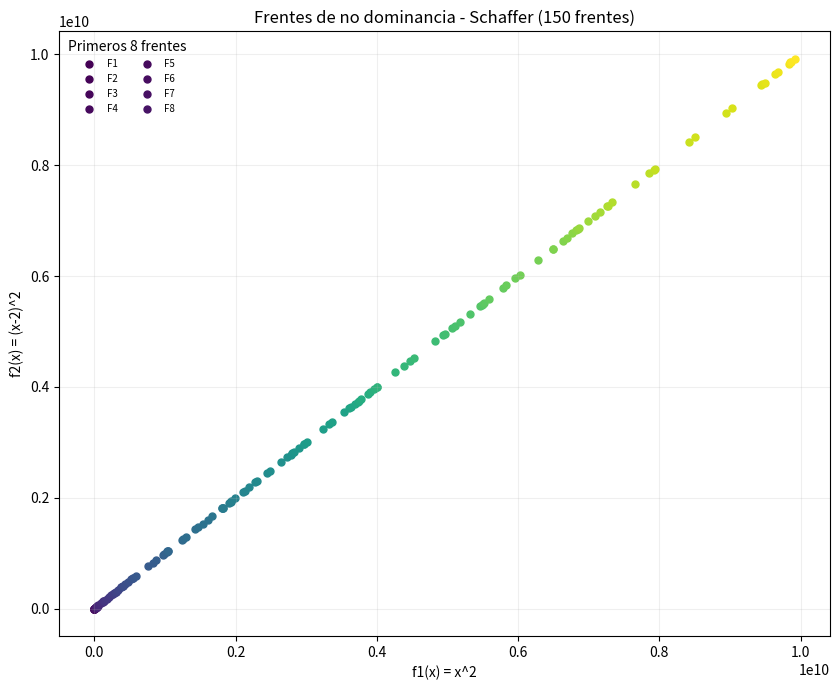

Recreate this plot in Python.
import random
import matplotlib.pyplot as plt


def dominancia(a, b):
    bandera = 0
    i = 0
    while i < len(a) and a[i] <= b[i]:
        if a[i] < b[i]:  # minimizar
            bandera = 1  # mejor en algun objetivo
        i += 1

    if bandera == 1 and i >= len(a):  # aqui se cumple porque i termina en i=len(a)
        return True
    else:
        return False  # compare


def schaffer(x):
    f1 = x ** 2
    f2 = (x - 2) ** 2
    return f1, f2


def fast_nondominated_sort(poblacion):
    # poblacion: lista de soluciones [f1, f2, ...extra]
    # devuelve una lista de frentes, cada frente es una lista de indices
    n = len(poblacion)
    dominados_por = [[] for _ in range(n)]  # Sp: a quienes domina p
    contador_dominacion = [0] * n           # np: cuantos dominan a p

    frentes = [[]]

    for p in range(n):
        for q in range(n):
            if p == q:
                continue
            if dominancia(poblacion[p][:2], poblacion[q][:2]):
                dominados_por[p].append(q)
            elif dominancia(poblacion[q][:2], poblacion[p][:2]):
                contador_dominacion[p] += 1

        if contador_dominacion[p] == 0:
            frentes[0].append(p)

    i = 0
    while len(frentes[i]) > 0:
        siguiente_frente = []
        for p in frentes[i]:
            for q in dominados_por[p]:
                contador_dominacion[q] -= 1
                if contador_dominacion[q] == 0:
                    siguiente_frente.append(q)
        i += 1
        frentes.append(siguiente_frente)

    frentes.pop()  # el ultimo frente queda vacio
    return frentes


if __name__ == "__main__":
    print("Fast non-dominated sort - funcion de Schaffer")

    poblacion = []
    for _ in range(150):
        x = random.uniform(-10 ** 5, 10 ** 5)
        f1, f2 = schaffer(x)
        poblacion.append([f1, f2, x])

    frentes = fast_nondominated_sort(poblacion)

    for i in range(len(frentes)):
        print(f"F{i + 1}: {len(frentes[i])} soluciones")
        for idx in frentes[i]:
            sol = poblacion[idx]
            print(f"  f1={sol[0]:.4f}  f2={sol[1]:.4f}  x={sol[2]:.4f}")

    colores = plt.cm.viridis([i / max(1, len(frentes) - 1) for i in range(len(frentes))])
    max_leyenda = 8  # solo se etiquetan los primeros frentes para no saturar la leyenda

    fig, ax = plt.subplots(figsize=(8.5, 7))

    for i in range(len(frentes)):
        puntos = [poblacion[idx] for idx in frentes[i]]
        puntos.sort(key=lambda p: p[0])
        etiqueta = f"F{i + 1}" if i < max_leyenda else None
        ax.scatter(
            [p[0] for p in puntos], [p[1] for p in puntos],
            color=colores[i], s=25,
            label=etiqueta,
        )

    ax.set_xlabel("f1(x) = x^2")
    ax.set_ylabel("f2(x) = (x-2)^2")
    ax.set_title(f"Frentes de no dominancia - Schaffer ({len(frentes)} frentes)")
    ax.grid(True, alpha=0.2)
    ax.legend(frameon=False, ncol=2, fontsize=7, title=f"Primeros {max_leyenda} frentes")
    fig.tight_layout()
    fig.savefig("frentes_schaffer.png", dpi=150)
    plt.show()
